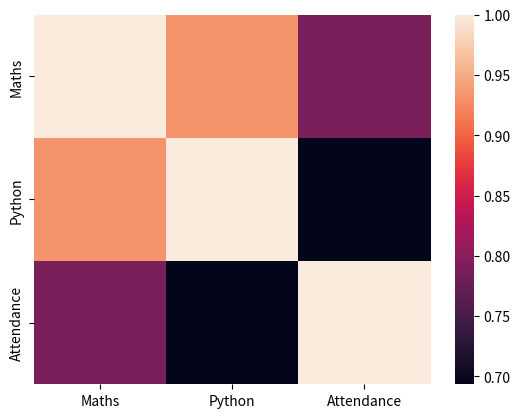

Recreate this plot in Python.
import pandas as pd
from matplotlib import pyplot as plt
import seaborn as sns
Data = {'Student':['Amit','Bhavna','Chetan','Diya','Isha','farhan'],
       'Maths':[75,82,68,90,72,85],
       'Python':[80,78,70,92,75,88],
        'Attendance':[85,90,88,95,80,92],
        'City':['Pune','Mumbai','Pune','Nashik','Mumbai','Pune']}
df = pd.DataFrame(Data)
df
plt.plot(df['Student'],df['Python'])
plt.xlabel('Student')
plt.ylabel('Python marks')

plt.bar(df['Student'],df['Python'])
plt.xlabel('Student')
plt.ylabel('Python marks')

plt.scatter(df['Student'],df['Python'])
plt.xlabel('Student')
plt.ylabel('Python marks')

cr=df[['Maths','Python','Attendance']].corr()
cr
sns.heatmap(cr)
